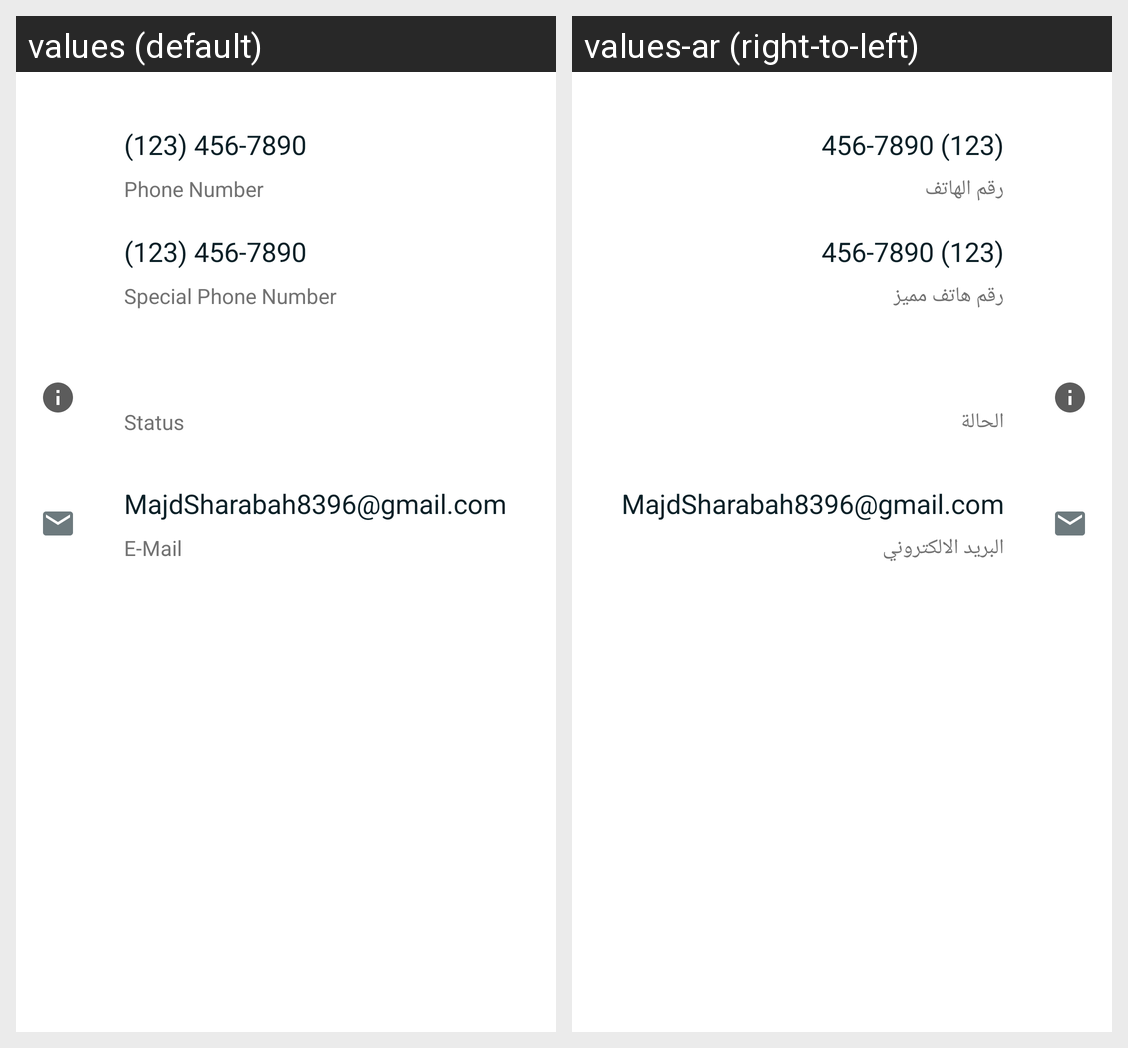

This grid shows one Android layout under two languages. Give, for every string resource on the screen, its name, the default text and each shown locale's text.
Android screen res/layout/content_scrolling.xml rendered under 2 locales, left to right: values (default), values-ar (right-to-left). Device: Nexus 5 (rendered at 1080×1920; each locale shown at half size, 540×960, under a caption strip naming it); theme Theme.ChatMemo.
Strings drawn on this screen, with the default value and each locale's value (text and hints the layout hard-codes, and strings that could not be matched under every locale, appear in the picture but are not listed):

Mobile
  values: Phone Number
  values-ar: رقم الهاتف

specialNumber
  values: Special Phone Number
  values-ar: رقم هاتف مميز

status
  values: Status
  values-ar: الحالة

email
  values: E-Mail
  values-ar: البريد الالكتروني
